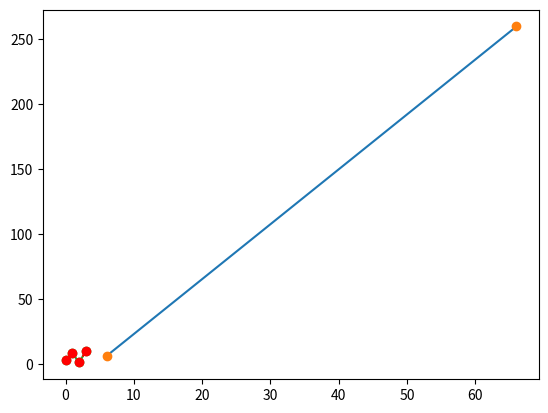

The script that saved this image: (Note: this script raises an exception after producing the figure.)
# Checking Matplotlib Version
import matplotlib as plt
print(plt.__version__)
print()

# Pyplot
import matplotlib.pyplot as plt
import numpy as np 
xpoints = np.array([6, 66])
ypoints = np.array([6, 260])

plt.plot(xpoints, ypoints)
# plt.show()

# Plotting Without Line
plt.plot(xpoints, ypoints, 'o')
# plt.show()

# Multiple Points
xpoints = np.array([6, 66, 34, 260])
# ypoints = np.array([6, 260, 6, 166])
# plt.plot(xpoints, ypoints)
# plt.show()

# Default X-Points
# plt.plot(ypoints)
# plt.show()

# plt.plot(xpoints)
# plt.show()


# Matplotlib Markers
# Markers
ypoints = np.array([3, 8, 1, 10])
plt.plot(ypoints, marker = 'o')
# plt.show()

# plt.plot(xpoints, marker = 'o')
# plt.show()

# plt.plot(ypoints, marker = '*')
# plt.show()

# plt.plot(xpoints, marker = '*')
# plt.show()

# Format Strings fmt
plt.plot(ypoints, 'o:r')
plt.show()

# Line Reference
plt.plot(ypoints, 'o-:')
plt.show()

plt.plot(ypoints, 'o--')
plt.show()

plt.plot(ypoints, 'o-.')
plt.show()
